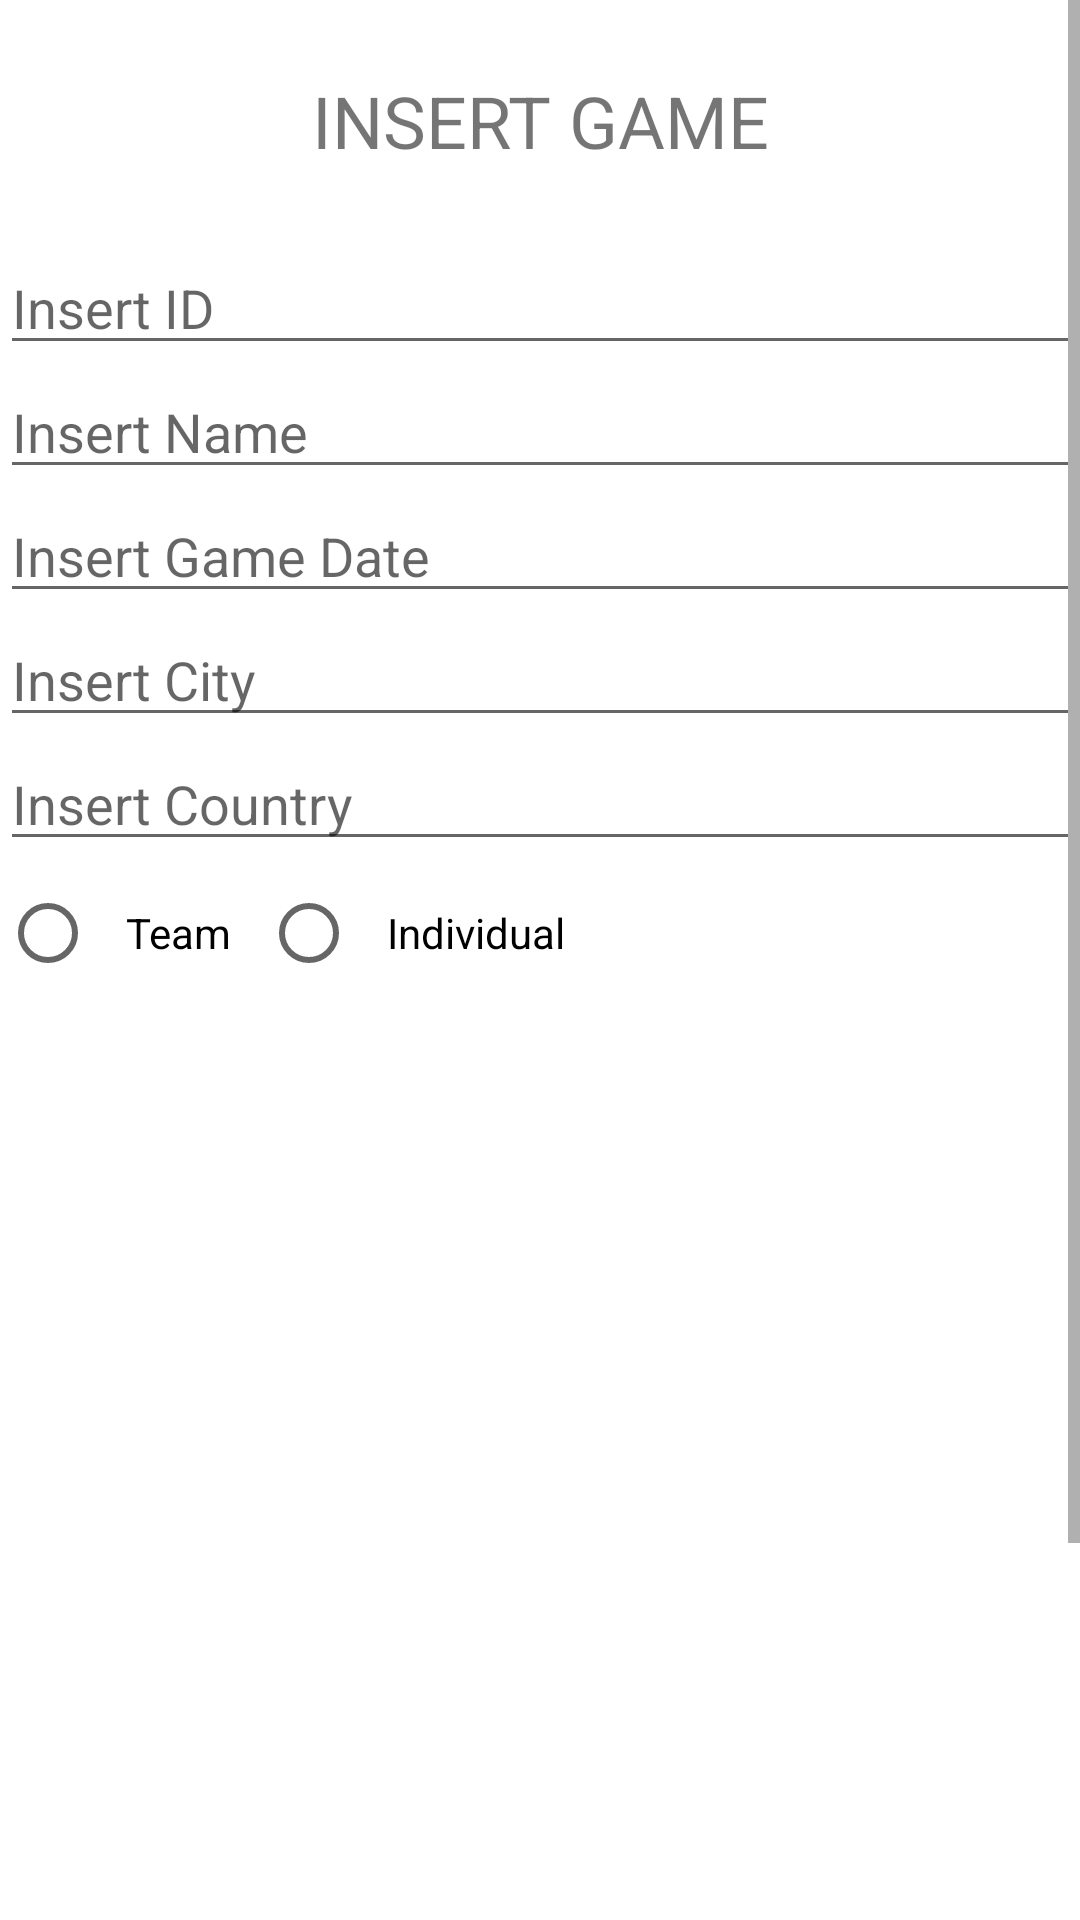

Android layout source for this screen:
<!-- AndroidManifest.xml: application theme Theme.Version10 -->
<!-- res/layout/fragment_games_insert.xml -->
<ScrollView

    xmlns:android="http://schemas.android.com/apk/res/android"
    xmlns:tools="http://schemas.android.com/tools"
    android:layout_width="match_parent"
    android:layout_height="match_parent"
    android:orientation="vertical"
    tools:context=".fragment_games_insert">


    <LinearLayout
        android:windowSoftInputMode="stateVisible|adjustResize"

        android:layout_width="match_parent"
        android:layout_height="match_parent"
        android:orientation="vertical">


        <TextView
            android:layout_width="match_parent"
            android:layout_height="wrap_content"
            android:text="INSERT GAME"

            android:layout_gravity="center_horizontal"
            android:textAlignment="center"
            android:textSize="24dp"
            android:layout_margin="24dp"
            />


        <EditText
            android:id="@+id/game_id"
            android:layout_width="match_parent"
            android:layout_height="wrap_content"
            android:ems="10"
            android:hint="Insert ID"
            android:inputType="textPersonName" />


        <EditText
            android:id="@+id/game_name"
            android:layout_width="match_parent"
            android:layout_height="wrap_content"
            android:ems="10"
            android:hint="Insert Name"
            android:inputType="textPersonName" />


        <EditText
            android:id="@+id/game_date"
            android:layout_width="match_parent"
            android:layout_height="wrap_content"
            android:ems="10"
            android:hint="Insert Game Date"
            android:inputType="textPersonName" />

        <EditText
            android:id="@+id/game_city"
            android:layout_width="match_parent"
            android:layout_height="wrap_content"
            android:ems="10"
            android:inputType="textPersonName"
            android:hint="Insert City"
            />

        <EditText
            android:id="@+id/game_country"
            android:layout_width="match_parent"
            android:layout_height="wrap_content"
            android:ems="10"
            android:inputType="textPersonName"
            android:hint="Insert Country"
            />
        <RadioGroup
            android:layout_width="match_parent"
            android:layout_height="wrap_content"
            android:orientation="horizontal"
            android:id="@+id/TeamGroup2"
            android:layout_below="@+id/txtView">
            <RadioButton
                android:id="@+id/game_teambutton"
                android:layout_width="wrap_content"
                android:layout_height="wrap_content"
                android:padding="10dp"
                android:layout_marginLeft="0dp"
                android:text="Team"
                android:checked="false"/>

            <RadioButton
                android:id="@+id/game_individualbutton"
                android:layout_width="wrap_content"
                android:layout_height="wrap_content"
                android:padding="10dp"
                android:text="Individual" />

        </RadioGroup>

        <EditText
            android:id="@+id/omada_onoma1"
            android:layout_width="match_parent"
            android:layout_height="wrap_content"
            android:ems="10"
            android:inputType="textPersonName"
            android:hint="omada1"
            android:visibility="invisible"
            />

        <EditText
            android:id="@+id/omada_onoma2"
            android:layout_width="match_parent"
            android:layout_height="wrap_content"
            android:ems="10"
            android:inputType="textPersonName"
            android:hint="omada2"
            android:visibility="invisible"
            />

        <EditText
            android:id="@+id/skor_omadwn"
            android:layout_width="match_parent"
            android:layout_height="wrap_content"
            android:ems="10"
            android:inputType="textPersonName"
            android:hint="Score"
            android:visibility="invisible"
            />


        <EditText
            android:id="@+id/game_athelete_id1"
            android:layout_width="match_parent"
            android:layout_height="wrap_content"
            android:ems="10"
            android:inputType="textPersonName"
            android:hint="Insert athlete id"
            android:visibility="invisible"
            />

        <EditText
            android:id="@+id/game_athelete_id2"
            android:layout_width="match_parent"
            android:layout_height="wrap_content"
            android:ems="10"
            android:inputType="textPersonName"
            android:hint="Insert athlete id 2"
            android:visibility="invisible"
            />


        <EditText
            android:id="@+id/game_score"
            android:layout_width="match_parent"
            android:layout_height="wrap_content"
            android:ems="10"
            android:inputType="textPersonName"
            android:hint="Insert Score"
            android:visibility="invisible"
            />



        <LinearLayout
            android:orientation="horizontal"
            android:layout_width="wrap_content"
            android:layout_height="wrap_content">

            <EditText
                android:id="@+id/indiv1"
                android:layout_width="wrap_content"
                android:layout_height="match_parent"
                android:ems="10"
                android:hint="player1"
                android:visibility="invisible"
                />

            <EditText
                android:id="@+id/perf1"
                android:layout_width="wrap_content"
                android:layout_height="match_parent"
                android:hint="performance 1"
                android:ems="10"
                android:visibility="invisible"
                />

        </LinearLayout>

        <LinearLayout
            android:orientation="horizontal"
            android:layout_width="wrap_content"
            android:layout_height="wrap_content">

            <EditText
                android:id="@+id/indiv2"
                android:layout_width="wrap_content"
                android:layout_height="match_parent"
                android:ems="10"
                android:hint="player2"
                android:visibility="invisible"
                />

            <EditText
                android:id="@+id/perf2"
                android:layout_width="wrap_content"
                android:layout_height="match_parent"
                android:hint="performance 2"
                android:ems="10"
                android:visibility="invisible"
                />

        </LinearLayout>

        <LinearLayout
            android:orientation="horizontal"
            android:layout_width="wrap_content"
            android:layout_height="wrap_content">

            <EditText
                android:id="@+id/indiv3"
                android:layout_width="wrap_content"
                android:layout_height="match_parent"
                android:ems="10"
                android:hint="player 3"
                android:visibility="invisible"
                />

            <EditText
                android:id="@+id/perf3"
                android:layout_width="wrap_content"
                android:layout_height="match_parent"
                android:hint="performance 3"
                android:ems="10"
                android:visibility="invisible"
                />

        </LinearLayout>

        <LinearLayout
            android:orientation="horizontal"
            android:layout_width="wrap_content"
            android:layout_height="wrap_content">

            <EditText
                android:id="@+id/indiv4"
                android:layout_width="wrap_content"
                android:layout_height="match_parent"
                android:ems="10"
                android:hint="player 4"
                android:visibility="invisible"
                />

            <EditText
                android:id="@+id/perf4"
                android:layout_width="wrap_content"
                android:layout_height="match_parent"
                android:hint="performance 4"
                android:ems="10"
                android:visibility="invisible"
                />

        </LinearLayout>


        <Button
            android:id="@+id/submitGame"
            android:layout_width="match_parent"
            android:layout_height="wrap_content"
            android:text="FINISH" />






    </LinearLayout>
</ScrollView>
<!-- resources referenced by this layout -->
<resources>
  <style name="Theme.Version10" parent="Theme.MaterialComponents.DayNight.NoActionBar">
          
          <item name="colorPrimary">@color/purple_500</item>
          <item name="colorPrimaryVariant">@color/purple_700</item>
          <item name="colorOnPrimary">@color/white</item>
          
          <item name="colorSecondary">@color/teal_200</item>
          <item name="colorSecondaryVariant">@color/teal_700</item>
          <item name="colorOnSecondary">@color/black</item>
          
          <item name="android:statusBarColor" tools:targetApi="l">?attr/colorPrimaryVariant</item>
          
      </style>
  <!-- not gathered from this repository: default colours our renderer supplied (Android Studio template values) -->
  <color name="purple_500">#FF6200EE</color>
  <color name="purple_700">#FF3700B3</color>
  <color name="teal_200">#FF03DAC5</color>
  <color name="teal_700">#FF018786</color>
  <color name="black">#FF000000</color>
  <color name="white">#FFFFFFFF</color>
</resources>
